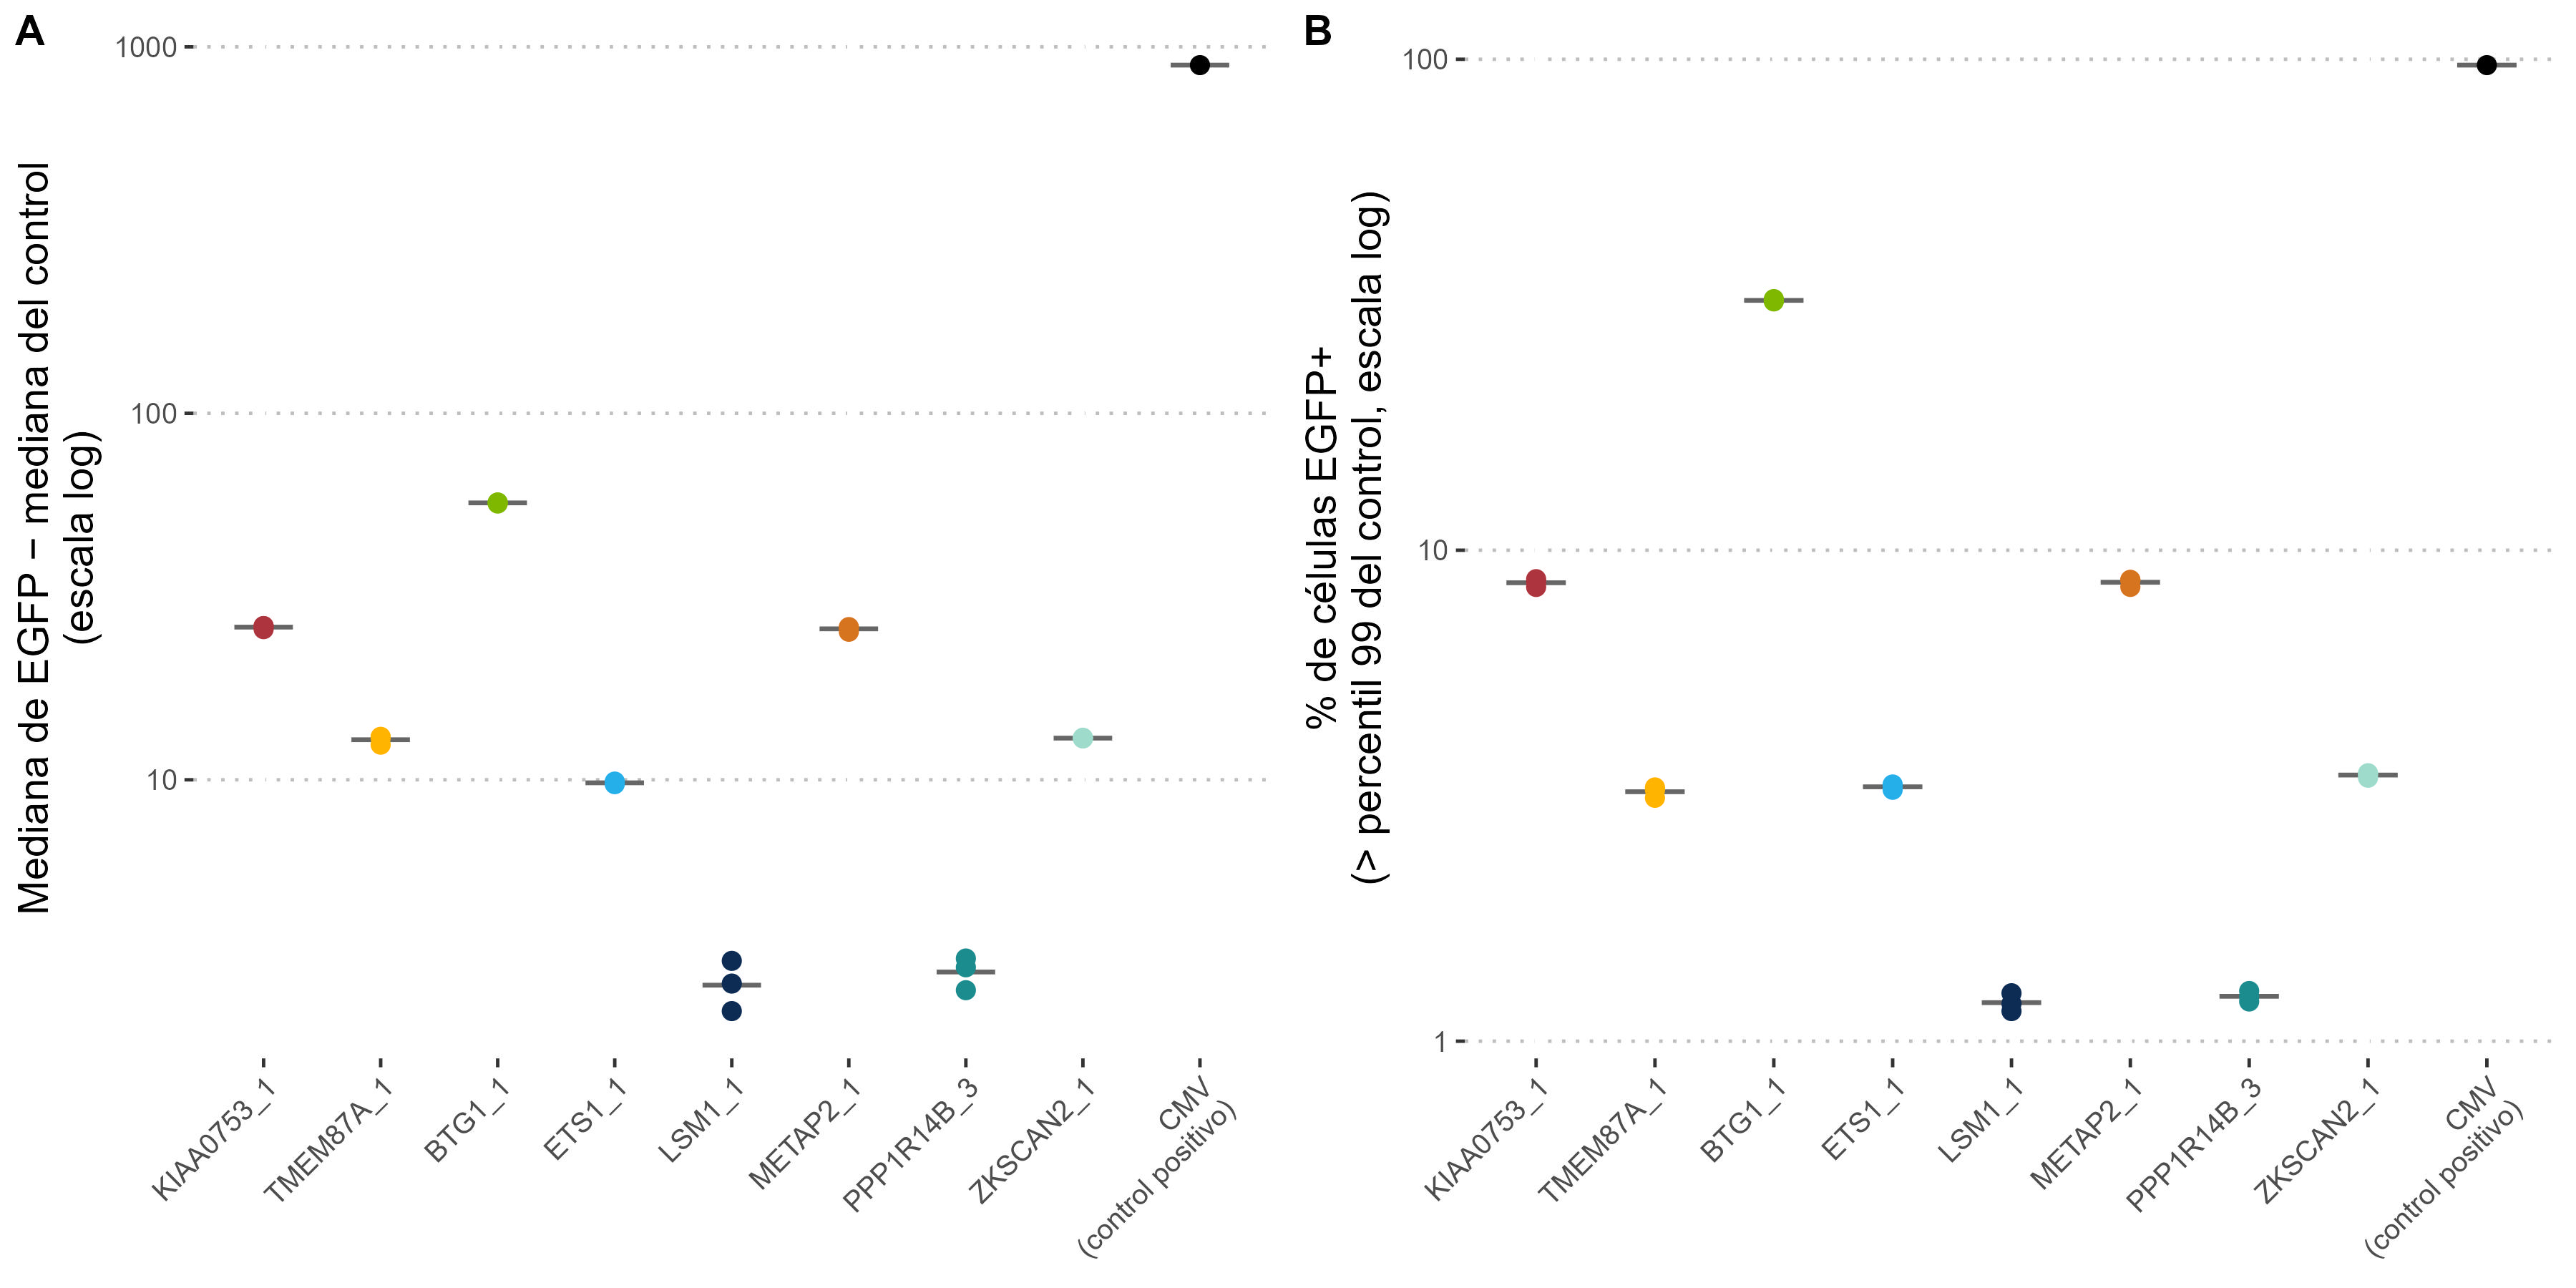

Data behind this chart, as committed beside it:
name	sample_name	n	frac_le0	mediana	pct_pos	delta_mediana
KIAA0753_1	KIA	199304	0.2235	27.07	8.416	25.76
KIAA0753_1	KIA - 1	202328	0.2187	27.57	8.611	26.26
KIAA0753_1	KIA - 2	202075	0.2193	27.58	8.73	26.27
TMEM87A_1	TME	197496	0.3394	13.78	3.131	12.47
TMEM87A_1	TME - 1	200222	0.333	14.41	3.287	13.1
TMEM87A_1	TME - 2	199565	0.3329	14.34	3.248	13.03
BTG1_1	BTG	188592	0.1007	58.04	32.12	56.73
BTG1_1	BTG - 1	190887	0.1003	58.38	32.24	57.07
BTG1_1	BTG - 2	189591	0.1001	58.4	32.47	57.09
ETS1_1	ETS	205148	0.3703	11.2	3.333	9.888
ETS1_1	ETS - 1	203032	0.3721	11.04	3.251	9.729
ETS1_1	ETS - 2	205409	0.3704	11.13	3.307	9.818
LSM1_1	LSM	194355	0.4551	3.65	1.152	2.338
LSM1_1	LSM - 1	195376	0.4478	4.091	1.193	2.779
LSM1_1	LSM - 2	195412	0.4442	4.517	1.252	3.206
METAP2_1	MET	200250	0.2274	26.66	8.419	25.35
METAP2_1	MET - 1	200783	0.2209	27.41	8.692	26.1
METAP2_1	MET - 2	199729	0.2225	27.31	8.703	26
PPP1R14B_3	PPP	179478	0.4503	3.977	1.205	2.666
PPP1R14B_3	PPP - 1	191091	0.444	4.565	1.265	3.253
PPP1R14B_3	PPP - 2	191177	0.4455	4.39	1.233	3.079
ZKSCAN2_1	ZK	208412	0.3358	14.28	3.498	12.97
ZKSCAN2_1	ZK - 1	208938	0.3363	14.34	3.441	13.02
ZKSCAN2_1	ZK - 2	208262	0.3352	14.3	3.513	12.98
CMV (control positivo)	strong	204125	0.0051	892.7	97.29	891.4
